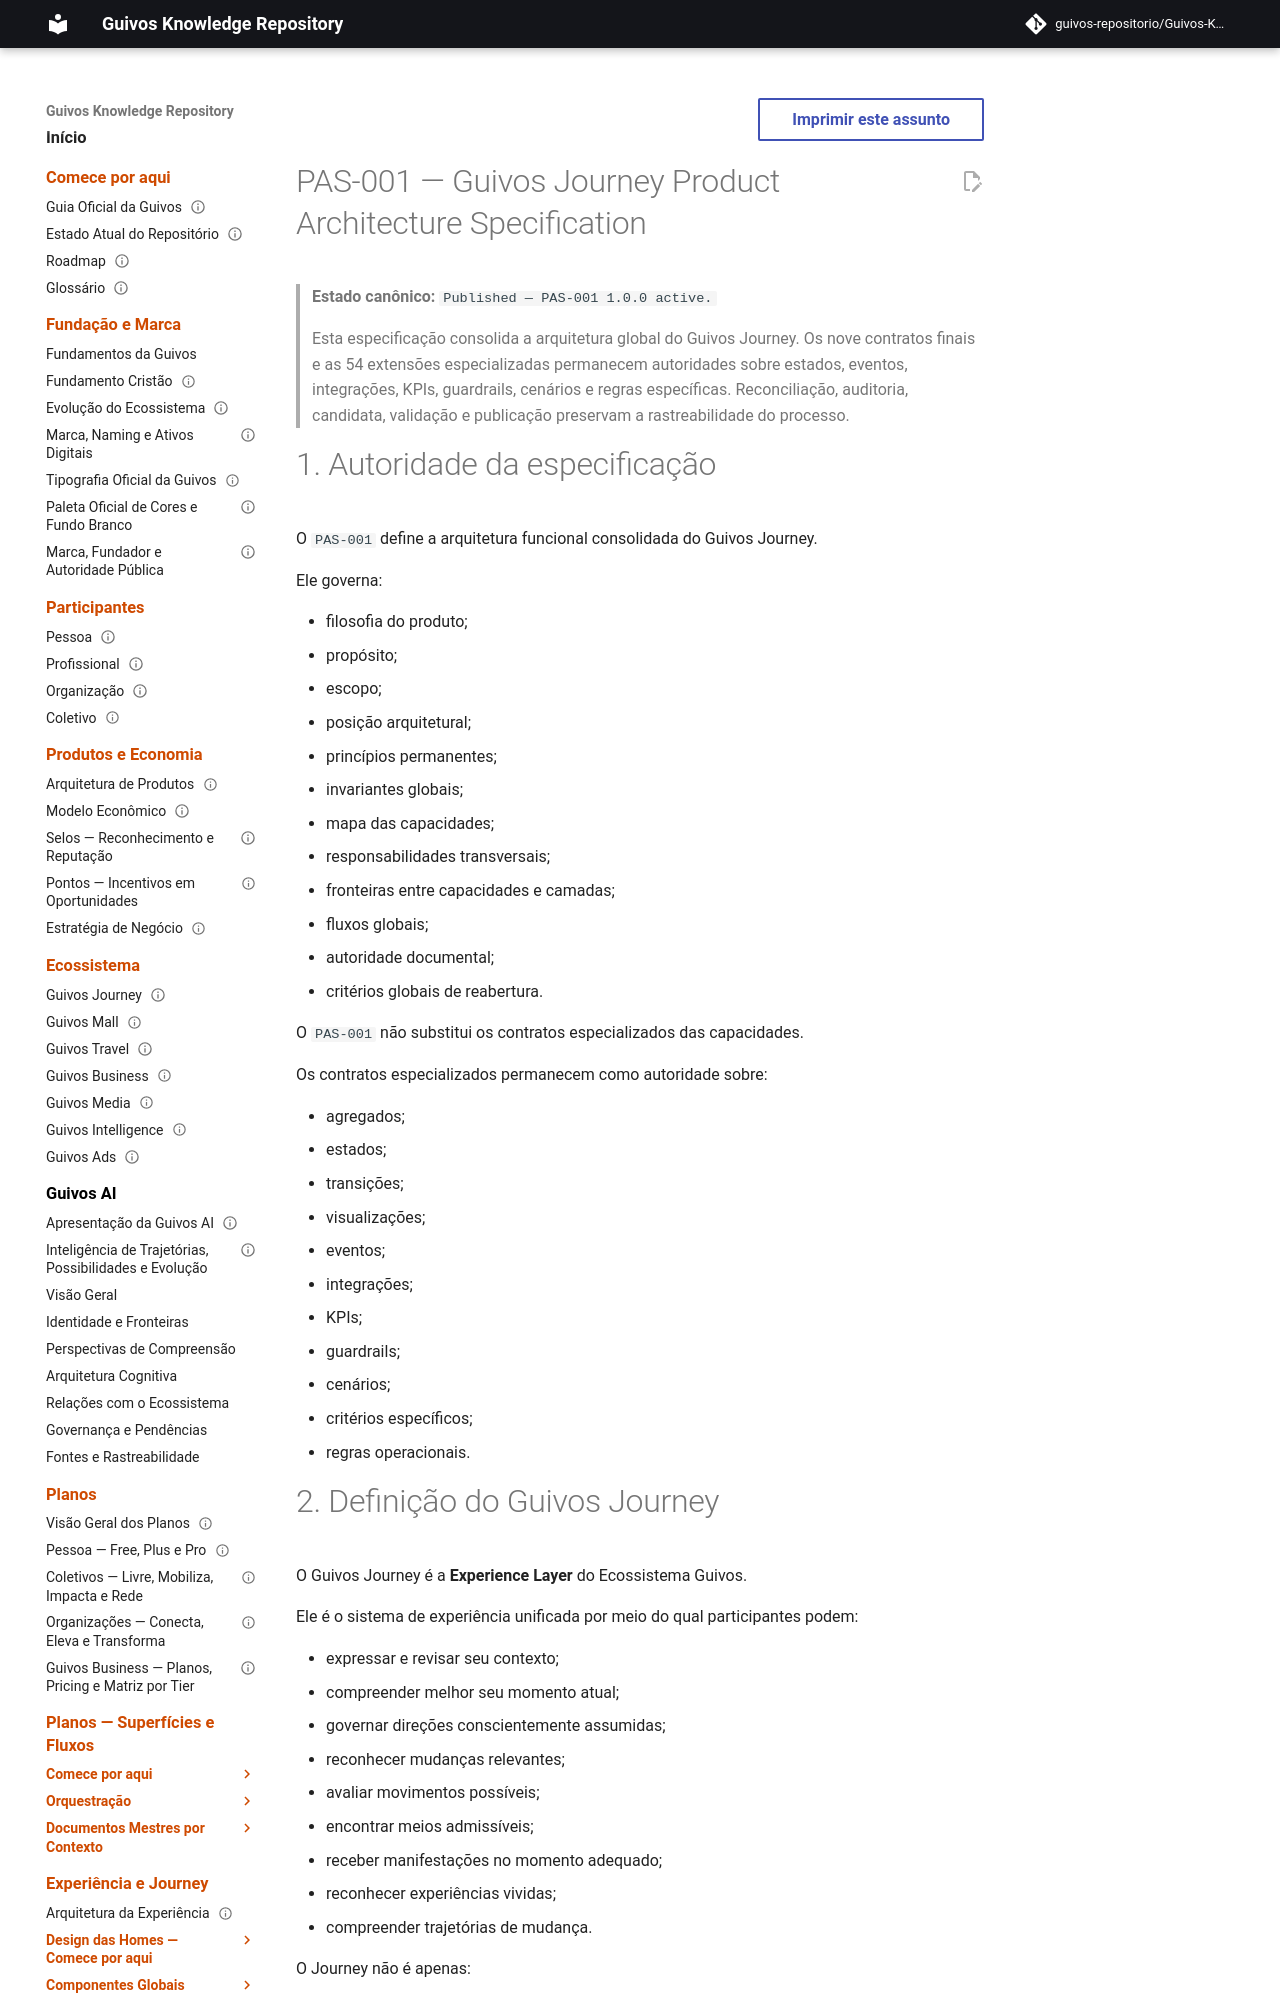

repository: guivos-repositorio/Guivos-Knowledge-Repository · page: product-architecture/pas-001-guivos-journey/index.html · generator: mkdocs

---
id: PAS-001
title: Guivos Journey Product Architecture Specification
status: active
version: 1.0.0
owner: Guivos
last_updated: 2026-07-18
normative: true
related:
  - GLPA-001
  - GIA-000
  - PAS-001-RECON-001
  - PAS-001-AUDIT-001
  - PAS-001-CANDIDATE-001
  - PAS-001-RELEASE-VALIDATION-001
  - PAS-001-PUBLICATION-001
  - PAS-001-CC-CONTRACT-001
  - PAS-001-CV-CONTRACT-001
  - PAS-001-OBJ-CONTRACT-001
  - PAS-001-EV-CONTRACT-001
  - PAS-001-PP-CONTRACT-001
  - PAS-001-OA-CONTRACT-001
  - PAS-001-IC-CONTRACT-001
  - PAS-001-EXP-CONTRACT-001
  - PAS-001-EC-CONTRACT-001
---

# PAS-001 — Guivos Journey Product Architecture Specification

> **Estado canônico:** `Published — PAS-001 1.0.0 active.`
>
> Esta especificação consolida a arquitetura global do Guivos Journey. Os nove contratos finais e as 54 extensões especializadas permanecem autoridades sobre estados, eventos, integrações, KPIs, guardrails, cenários e regras específicas. Reconciliação, auditoria, candidata, validação e publicação preservam a rastreabilidade do processo.

# 1. Autoridade da especificação
O `PAS-001` define a arquitetura funcional consolidada do Guivos Journey.

Ele governa:

- filosofia do produto;
- propósito;
- escopo;
- posição arquitetural;
- princípios permanentes;
- invariantes globais;
- mapa das capacidades;
- responsabilidades transversais;
- fronteiras entre capacidades e camadas;
- fluxos globais;
- autoridade documental;
- critérios globais de reabertura.

O `PAS-001` não substitui os contratos especializados das capacidades.

Os contratos especializados permanecem como autoridade sobre:

- agregados;
- estados;
- transições;
- visualizações;
- eventos;
- integrações;
- KPIs;
- guardrails;
- cenários;
- critérios específicos;
- regras operacionais.
